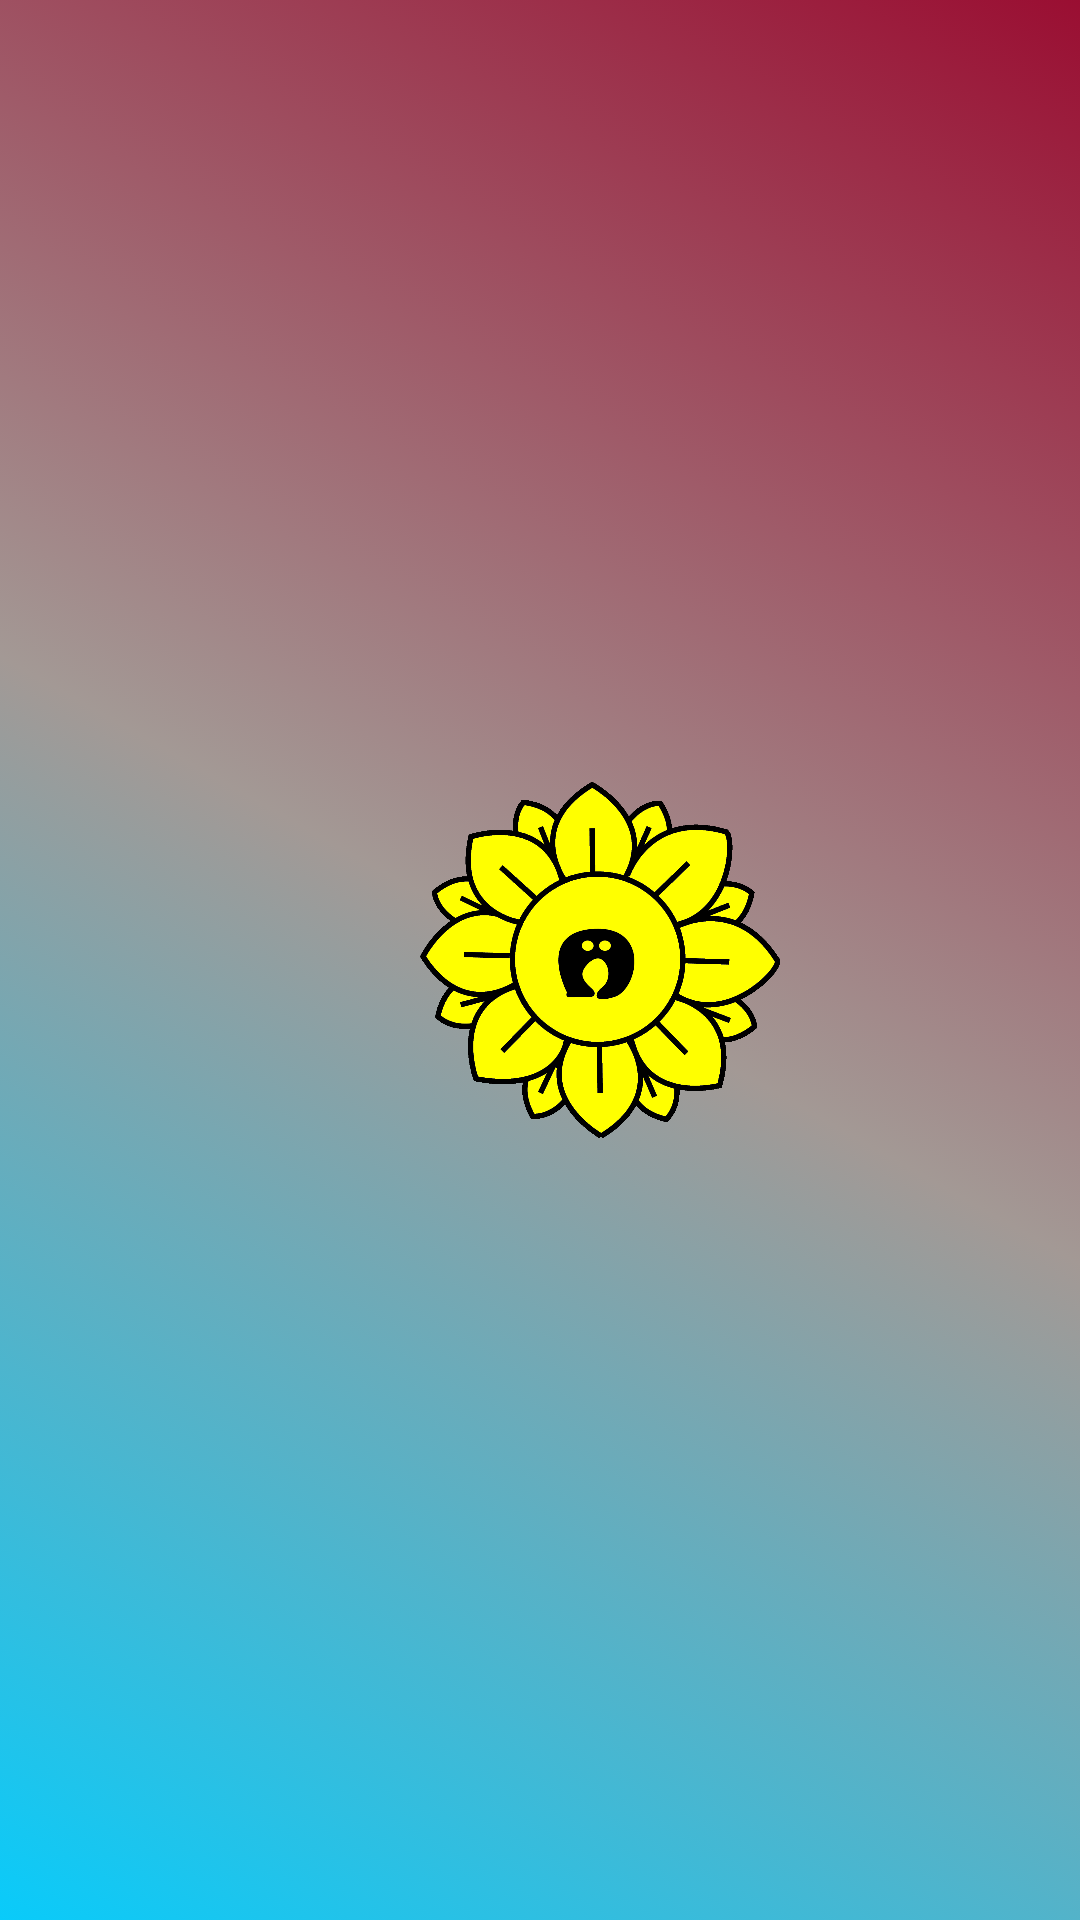

Android layout source for this screen:
<!-- AndroidManifest.xml: application theme Theme.AppCompat.Light.NoActionBar -->
<!-- res/layout/activity_splash_screen.xml -->
<?xml version="1.0" encoding="utf-8"?>
<LinearLayout xmlns:android="http://schemas.android.com/apk/res/android"
    xmlns:app="http://schemas.android.com/apk/res-auto"
    xmlns:tools="http://schemas.android.com/tools"
    android:layout_width="match_parent"
    android:layout_height="match_parent"
    tools:context=".activity.SplashScreenActivity"
    android:background="@drawable/background_gradient">


    <ImageView
        android:layout_width="120dp"
        android:layout_height="120dp"
        android:src="@drawable/photo_1"
        android:layout_gravity="center"
        android:layout_marginStart="140dp"/>





</LinearLayout>
<!-- resources referenced by this layout -->
<resources>
  <!-- drawable background_gradient (drawable) -->
  <?xml version="1.0" encoding="utf-8"?>
  <selector xmlns:android="http://schemas.android.com/apk/res/android">
      <item>
          <shape>
              <gradient
                  android:startColor="#09CBFA"
                  android:centerColor="#A39995"
                  android:endColor="#ff9a0e32"
                  android:angle="45"/>
          </shape>
      </item>
  </selector>
  <!-- drawable photo_1: png bitmap (drawable, 108143 bytes) -->
</resources>
